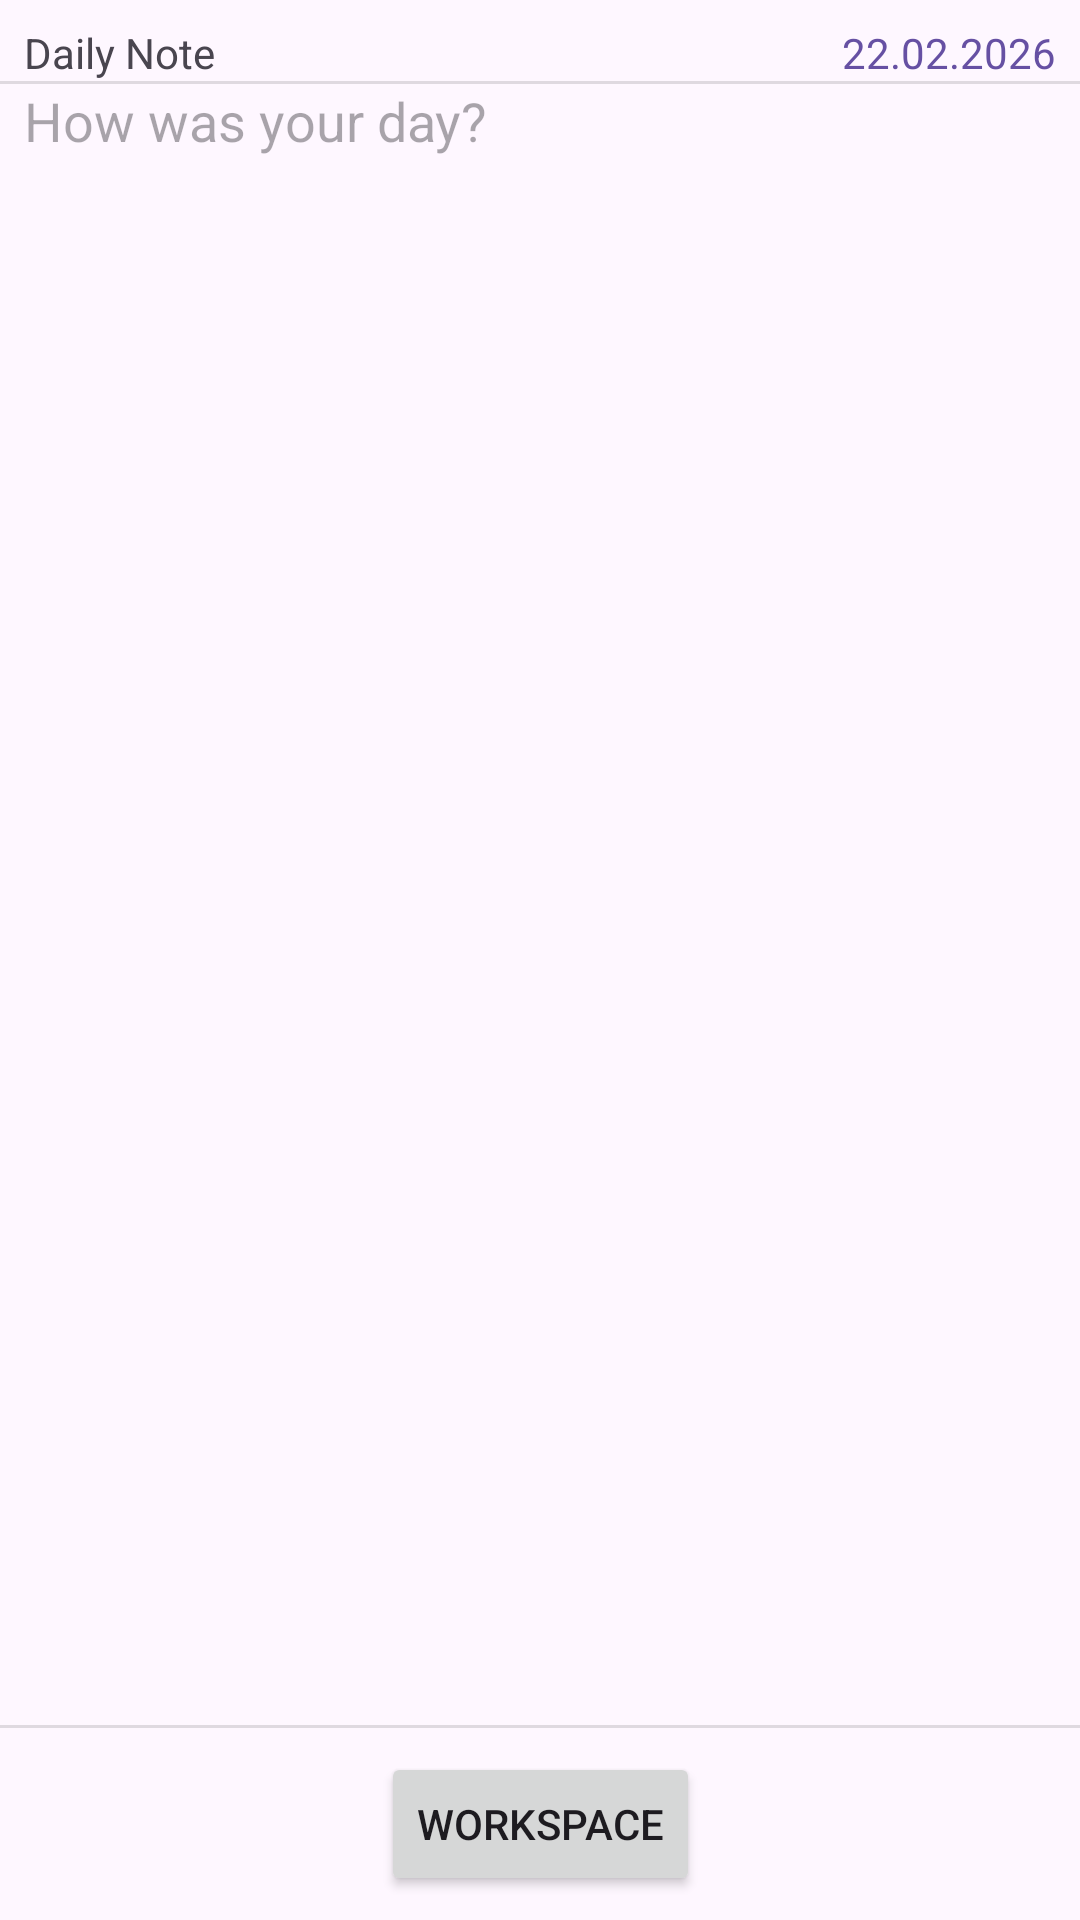

Reconstruct the res/layout file that produces this screen, plus the resources it refers to.
<!-- AndroidManifest.xml: application theme Theme.WhatIKnow -->
<!-- res/layout/activity_mark.xml -->
<?xml version="1.0" encoding="utf-8"?>

<androidx.constraintlayout.widget.ConstraintLayout xmlns:android="http://schemas.android.com/apk/res/android"
    xmlns:app="http://schemas.android.com/apk/res-auto"
    xmlns:tools="http://schemas.android.com/tools"
    android:id="@+id/main"
    android:layout_width="match_parent"
    android:layout_height="match_parent"
    tools:context=".ui.mark.MarkActivity">

    <Button
        android:id="@+id/workspaceButton"
        android:layout_width="wrap_content"
        android:layout_height="wrap_content"
        android:layout_marginBottom="8dp"
        android:text="Workspace"
        app:layout_constraintBottom_toBottomOf="parent"
        app:layout_constraintEnd_toEndOf="parent"
        app:layout_constraintStart_toStartOf="parent" />

    <TextView
        android:id="@+id/titleTextView"
        android:layout_width="wrap_content"
        android:layout_height="wrap_content"
        android:layout_marginStart="8dp"
        android:layout_marginTop="8dp"
        android:text="Daily Note"
        app:layout_constraintStart_toStartOf="parent"
        app:layout_constraintTop_toTopOf="parent" />

    <View
        android:id="@+id/topDivider"
        android:layout_width="0dp"
        android:layout_height="1dp"
        android:background="?android:attr/listDivider"
        app:layout_constraintEnd_toEndOf="parent"
        app:layout_constraintStart_toStartOf="parent"
        app:layout_constraintTop_toBottomOf="@+id/calendarHeatmapView" />

    <View
        android:id="@+id/bottomDivider"
        android:layout_width="0dp"
        android:layout_height="1dp"
        android:layout_marginBottom="8dp"
        android:background="?android:attr/listDivider"
        app:layout_constraintBottom_toTopOf="@+id/workspaceButton"
        app:layout_constraintEnd_toEndOf="parent"
        app:layout_constraintStart_toStartOf="parent" />

    <EditText
        android:id="@+id/noteEditText"
        android:layout_width="0dp"
        android:layout_height="0dp"
        android:layout_marginStart="8dp"
        android:layout_marginEnd="8dp"
        android:background="@null"
        android:ems="10"
        android:gravity="start|top"
        android:hint="How was your day?"
        android:importantForAutofill="no"
        android:inputType="textMultiLine"
        app:layout_constraintBottom_toTopOf="@+id/bottomDivider"
        app:layout_constraintEnd_toEndOf="parent"
        app:layout_constraintHorizontal_bias="0.0"
        app:layout_constraintStart_toStartOf="parent"
        app:layout_constraintTop_toBottomOf="@+id/topDivider" />

    <TextView
        android:id="@+id/dateTextView"
        android:layout_width="wrap_content"
        android:layout_height="wrap_content"
        android:layout_marginTop="8dp"
        android:layout_marginEnd="8dp"
        android:text="22.02.2026"
        android:textColor="#6650A3"
        app:layout_constraintEnd_toEndOf="parent"
        app:layout_constraintTop_toTopOf="parent" />

    <dev.mikkkkkkka.whatiknow.ui.mark.CalendarHeatmapView
        android:id="@+id/calendarHeatmapView"
        android:layout_width="0dp"
        android:layout_height="wrap_content"
        android:layout_marginStart="8dp"
        android:layout_marginTop="8dp"
        android:layout_marginEnd="8dp"
        android:visibility="gone"
        app:layout_constraintEnd_toEndOf="parent"
        app:layout_constraintStart_toStartOf="parent"
        app:layout_constraintTop_toBottomOf="@+id/titleTextView" />

</androidx.constraintlayout.widget.ConstraintLayout>
<!-- resources referenced by this layout -->
<resources>
  <style name="Theme.WhatIKnow" parent="Base.Theme.WhatIKnow" />
  <style name="Base.Theme.WhatIKnow" parent="Theme.Material3.DayNight.NoActionBar">
          
          
      </style>
</resources>
